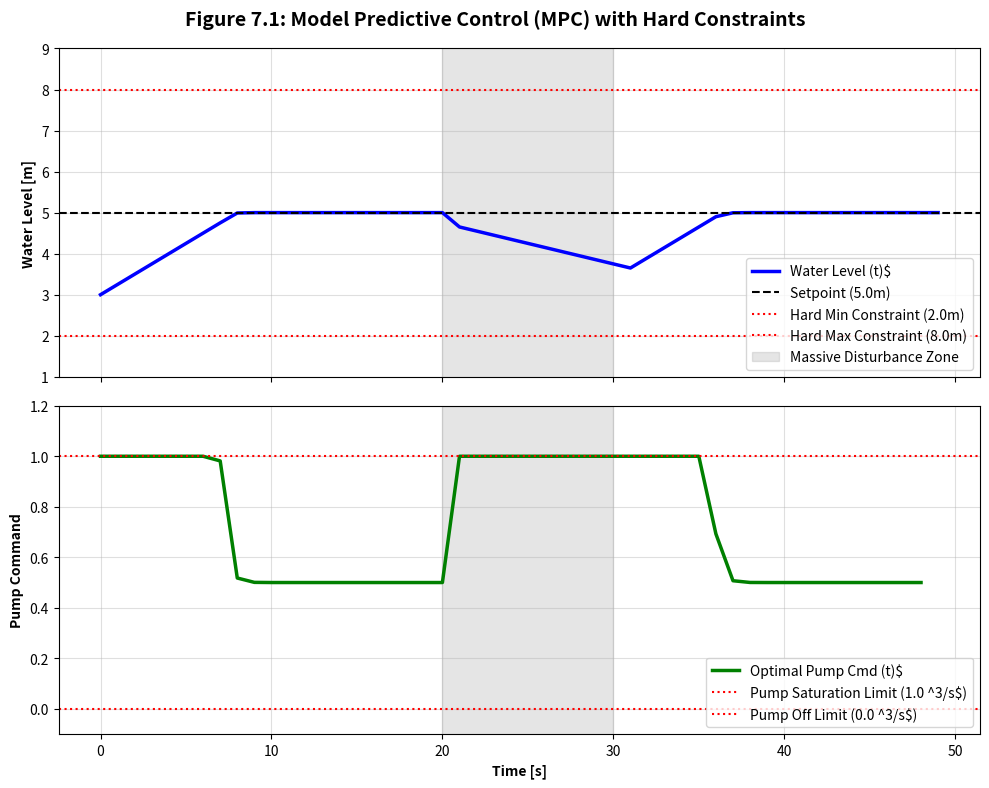

Recreate this plot in Python. (Note: this script raises an exception after producing the figure.)
import numpy as np
import matplotlib.pyplot as plt
from scipy.optimize import minimize

# Simulate a constrained tank level control using MPC
dt = 1.0
t = np.arange(0, 50, dt)
N = len(t)

# Tank model: h[k+1] = h[k] + (Qin[k] - Qout[k]) * dt / A
A = 2.0
# To make it a linear prediction model for simple MPC, assume Qout is a constant disturbance demand
Q_demand = 0.5

# MPC Parameters
Hp = 10  # Prediction Horizon
Hc = 3   # Control Horizon
Q_weight = 10.0  # Penalty on level error
R_weight = 0.1   # Penalty on control effort

# Hard Constraints
u_min, u_max = 0.0, 1.0 # Pump capacity limits
h_min, h_max = 2.0, 8.0 # Tank physical limits

def mpc_cost(u_seq, h_current, SP):
    cost = 0.0
    h_pred = h_current
    for i in range(Hp):
        # Use control sequence up to Hc, then hold constant
        u_idx = min(i, Hc - 1)
        u_k = u_seq[u_idx]
        
        # Predict next state
        h_pred = h_pred + (u_k - Q_demand) * dt / A
        
        # Add to cost
        cost += Q_weight * (h_pred - SP)**2
        cost += R_weight * (u_k**2) # penalize pump energy
        
        # Soft penalty for hard constraints to guide optimizer
        if h_pred > h_max: cost += 1e5 * (h_pred - h_max)**2
        if h_pred < h_min: cost += 1e5 * (h_min - h_pred)**2
    return cost

h = np.zeros(N)
u = np.zeros(N)
h[0] = 3.0 # Initial level
SP = 5.0   # Target level

# Initial guess for optimizer
u_guess = np.ones(Hc) * 0.5
bounds = [(u_min, u_max) for _ in range(Hc)]

for k in range(N-1):
    # Dynamic Disturbance (e.g. sudden water draw from city)
    current_demand = Q_demand
    if 20 <= k <= 30:
        current_demand = 1.2 # Massive leak or draw
        
    # Solve MPC Optimization
    res = minimize(mpc_cost, u_guess, args=(h[k], SP), bounds=bounds, method='SLSQP')
    u_opt = res.x[0] # Apply only the first control move (Receding Horizon)
    
    # Store and apply to plant
    u[k] = u_opt
    h[k+1] = h[k] + (u[k] - current_demand) * dt / A
    
    # Shift guess for next step
    u_guess = np.roll(res.x, -1)
    u_guess[-1] = u_guess[-2]

# Plotting
fig, (ax1, ax2) = plt.subplots(2, 1, figsize=(10, 8), sharex=True)

ax1.plot(t, h, 'b-', linewidth=2.5, label='Water Level (t)$')
ax1.axhline(SP, color='k', linestyle='--', label='Setpoint (5.0m)')
ax1.axhline(h_min, color='r', linestyle=':', label='Hard Min Constraint (2.0m)')
ax1.axhline(h_max, color='r', linestyle=':', label='Hard Max Constraint (8.0m)')
ax1.fill_between(t[20:31], 0, 10, color='gray', alpha=0.2, label='Massive Disturbance Zone')
ax1.set_ylabel('Water Level [m]', fontweight='bold')
ax1.set_ylim(1, 9)
ax1.legend(loc='lower right')
ax1.grid(True, alpha=0.4)

ax2.plot(t[:-1], u[:-1], 'g-', linewidth=2.5, label='Optimal Pump Cmd (t)$')
ax2.axhline(u_max, color='r', linestyle=':', label='Pump Saturation Limit (1.0 ^3/s$)')
ax2.axhline(u_min, color='r', linestyle=':', label='Pump Off Limit (0.0 ^3/s$)')
ax2.fill_between(t[20:31], -0.2, 1.2, color='gray', alpha=0.2)
ax2.set_xlabel('Time [s]', fontweight='bold')
ax2.set_ylabel('Pump Command', fontweight='bold')
ax2.set_ylim(-0.1, 1.2)
ax2.legend(loc='lower right')
ax2.grid(True, alpha=0.4)

plt.suptitle('Figure 7.1: Model Predictive Control (MPC) with Hard Constraints', fontsize=14, fontweight='bold')
plt.tight_layout()
save_path = r'D:/cowork/教材/chs-books-v2/books/water-system-control/assets/ch07/mpc_sim.png'
plt.savefig(save_path, dpi=300)
